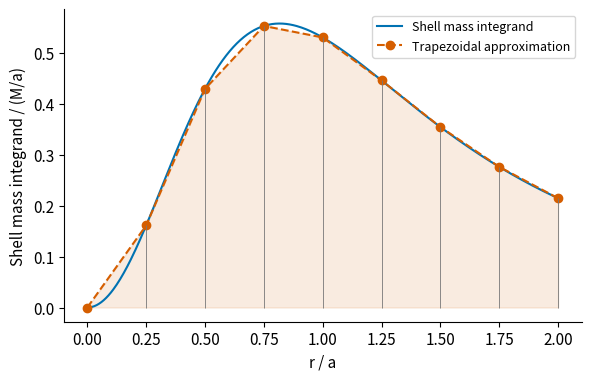
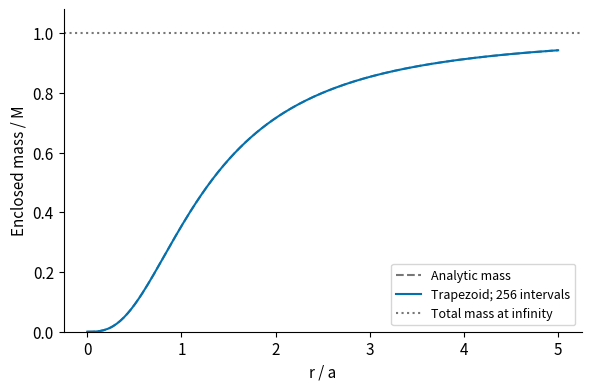
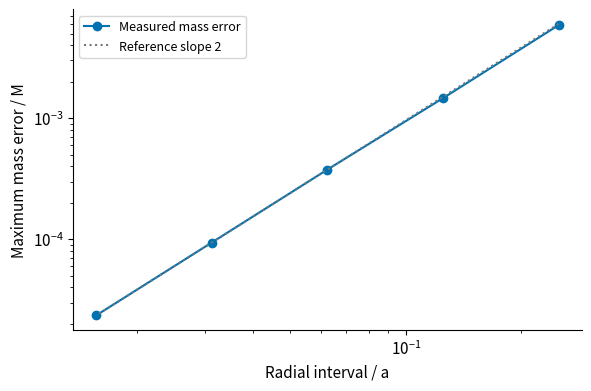
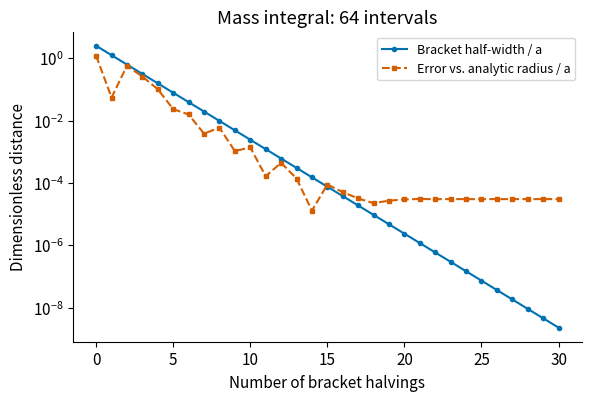
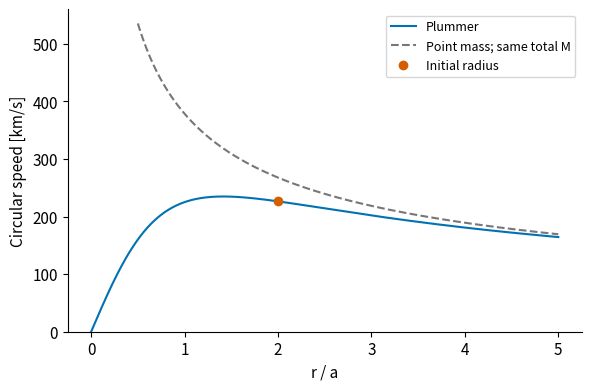
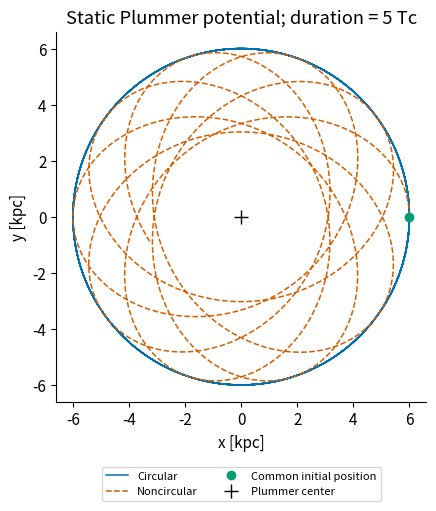
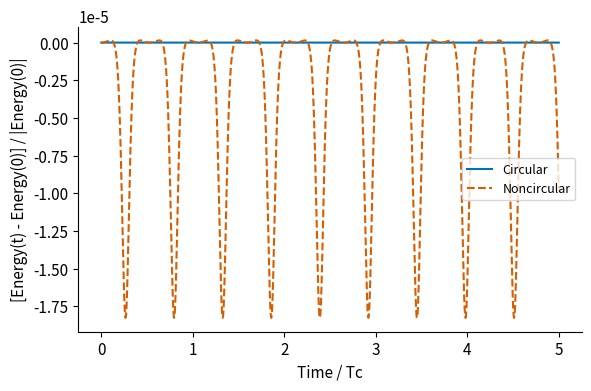
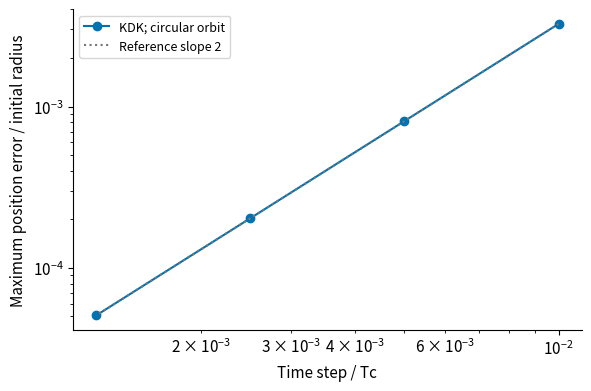

Recreate these plots in Python, in order.
from pathlib import Path
from time import perf_counter
import json
import numpy as np
import matplotlib.pyplot as plt

try:
    get_ipython().run_line_magic("matplotlib", "inline")
except NameError:
    pass

ROOT = Path.cwd() / "output" / "chap03"
ROOT.mkdir(parents=True, exist_ok=True)
FIGDIR, DATADIR = ROOT / "figures", ROOT / "data"
FIGDIR.mkdir(exist_ok=True)
DATADIR.mkdir(exist_ok=True)

# 標準結果と任意演習の結果を分けて保存します。上から再実行すると登録を初期化します。
exercise_results = {}


def save_exercise_results():
    def json_value(value):
        if isinstance(value, np.ndarray):
            return value.tolist()
        if isinstance(value, np.generic):
            return value.item()
        if isinstance(value, dict):
            return {key: json_value(item) for key, item in value.items()}
        if isinstance(value, (list, tuple)):
            return [json_value(item) for item in value]
        return value
    record = {"status": "completed" if exercise_results else "not_run", "results": json_value(exercise_results)}
    _ = (DATADIR / "exercise_validation.json").write_text(json.dumps(record, ensure_ascii=False, indent=2), encoding="utf-8")


save_exercise_results()
IN_NOTEBOOK = "get_ipython" in globals()
BLUE, VERMILLION, GREEN, GRAY = "#0072B2", "#D55E00", "#009E73", "#777777"
plt.rcParams.update({"font.size": 11, "axes.spines.top": False, "axes.spines.right": False, "figure.facecolor": "white"})


def save_figure(fig, name):
    fig.savefig(FIGDIR / f"{name}.pdf", bbox_inches="tight")
    fig.savefig(FIGDIR / f"{name}.png", dpi=180, bbox_inches="tight")
    if IN_NOTEBOOK:
        plt.show()
    plt.close(fig)

KM_S_TO_KPC_GYR = 1.0227121650537077
G = 4.30091e-6 * KM_S_TO_KPC_GYR**2  # kpc^3 / (Msun Gyr^2)
mass = 1.0e11                      # 球全体の質量 [Msun]
a = 3.0                            # Plummerスケール長 [kpc]
mu = G * mass
r_tab = 5.0 * a                     # 質量表の範囲 [kpc]。球の外縁ではありません。
n_mass = 256                       # 台形則の区間数。分点数はn_mass + 1です。
root_xtol = 1.0e-8                  # 二分法の半区間幅の許容値 [kpc]
r0 = 2.0 * a                       # 軌道の初期半径 [kpc]


def check_model(mass, a):
    if not np.isfinite(mass) or not np.isfinite(a) or mass <= 0.0 or a <= 0.0:
        raise ValueError("mass and Plummer scale must be finite and positive.")


def check_panels(n_panels):
    if isinstance(n_panels, (bool, np.bool_)) or not isinstance(n_panels, (int, np.integer)) or n_panels < 1:
        raise ValueError("n_panels must be a positive integer.")


def density_plummer(radius, mass, a):
    """3次元の質量密度 [Msun/kpc^3]。本文 eq:ch3-density。"""
    radius = np.asarray(radius, dtype=float)
    ### BEGIN SOLUTION
    return 3.0 * mass / (4.0 * np.pi * a**3) * (1.0 + (radius / a)**2)**(-2.5)
    ### END SOLUTION


def potential_plummer(radius, mass, a):
    """単位質量当たりのポテンシャル [kpc^2/Gyr^2]。"""
    return -G * mass / np.sqrt(np.asarray(radius)**2 + a**2)


def mass_plummer_exact(radius, mass, a):
    """半径radius以内の解析的な質量。本文 eq:ch3-mass-exact。"""
    radius = np.asarray(radius, dtype=float)
    return mass * radius**3 / (radius**2 + a**2)**1.5
check_model(mass, a)
print(f"Central density = {density_plummer(0.0, mass, a):.6e} Msun/kpc^3")
print(f"M(<a)/M = {mass_plummer_exact(a, mass, a) / mass:.9f}")

def check_grid(x, values):
    x, values = np.asarray(x, dtype=float), np.asarray(values, dtype=float)
    if x.ndim != 1 or x.size < 2 or values.shape != x.shape:
        raise ValueError("x and values must be equal-length 1D arrays with at least two nodes.")
    if not np.all(np.isfinite(x)) or not np.all(np.isfinite(values)) or np.any(np.diff(x) <= 0.0):
        raise ValueError("Use finite values and strictly increasing nodes.")
    return x, values


def cumulative_trapezoid(x, values):
    """各分点までの累積積分。本文 eq:ch3-cumulative-trapezoid。"""
    x, values = check_grid(x, values)
    integral = np.zeros_like(x)
    ### BEGIN SOLUTION
    for j in range(len(x) - 1):
        area = 0.5 * (values[j] + values[j + 1]) * (x[j + 1] - x[j])
        integral[j + 1] = integral[j] + area
    ### END SOLUTION
    return integral

r_grid = np.linspace(0.0, r_tab, n_mass + 1)
rho_grid = density_plummer(r_grid, mass, a)
grid_shell = 4.0 * np.pi * r_grid**2 * rho_grid
mass_numeric = cumulative_trapezoid(r_grid, grid_shell)
mass_exact = mass_plummer_exact(r_grid, mass, a)
# 同じ和を配列のスライスで書いて、ループ版との一致も確かめます。
mass_sliced = np.zeros_like(r_grid)
mass_sliced[1:] = np.cumsum(0.5 * (grid_shell[:-1] + grid_shell[1:]) * np.diff(r_grid))
print(f"M(<r_tab)/M: trapezoid={mass_numeric[-1] / mass:.9f}, exact={mass_exact[-1] / mass:.9f}")
print(f"Maximum mass error / M = {np.max(np.abs(mass_numeric - mass_exact)) / mass:.6e}")
assert np.allclose(mass_numeric, mass_sliced, rtol=1.0e-14, atol=1.0e-14 * mass)

# 台形則で近似している関数はrhoそのものではなくgです。
x_coarse = np.linspace(0.0, 2.0, 9)
x_fine = np.linspace(0.0, 2.0, 401)
f_coarse = 3.0 * x_coarse**2 / (1.0 + x_coarse**2)**2.5
f_fine = 3.0 * x_fine**2 / (1.0 + x_fine**2)**2.5
fig, ax = plt.subplots(figsize=(5.8, 3.7), layout="constrained")
ax.plot(x_fine, f_fine, color=BLUE, label="Shell mass integrand")
ax.plot(x_coarse, f_coarse, "o--", color=VERMILLION, label="Trapezoidal approximation")
ax.fill_between(x_coarse, f_coarse, color=VERMILLION, alpha=0.12)
ax.vlines(x_coarse, 0.0, f_coarse, color=GRAY, lw=0.6)
ax.set(xlabel="r / a", ylabel="Shell mass integrand / (M/a)")
ax.legend(fontsize=9)
save_figure(fig, "ch03_trapezoid")

fig, ax = plt.subplots(figsize=(5.8, 3.8), layout="constrained")
ax.plot(r_grid / a, mass_exact / mass, color=GRAY, ls="--", label="Analytic mass")
ax.plot(r_grid / a, mass_numeric / mass, color=BLUE, label=f"Trapezoid; {n_mass} intervals")
ax.axhline(1.0, color=GRAY, ls=":", label="Total mass at infinity")
ax.set(xlabel="r / a", ylabel="Enclosed mass / M", ylim=(0.0, 1.08))
ax.legend(fontsize=9)
save_figure(fig, "ch03_enclosed_mass")

panel_counts = [20, 40, 80, 160, 320]
mass_rows = []
for count in panel_counts:
    r = np.linspace(0.0, r_tab, count + 1)
    shell = 4.0 * np.pi * r**2 * density_plummer(r, mass, a)
    calculated = cumulative_trapezoid(r, shell)
    expected = mass_plummer_exact(r, mass, a)
    error = np.max(np.abs(calculated - expected)) / mass
    mass_rows.append([count, r_tab / count, error])
mass_convergence = np.asarray(mass_rows)
mass_orders = np.log2(mass_convergence[:-1, 2] / mass_convergence[1:, 2])
print("intervals    dr [kpc]     maximum mass error/M    order")
for j, row in enumerate(mass_convergence):
    order = "--" if j == 0 else f"{mass_orders[j - 1]:.4f}"
    print(f"{int(row[0]):9d}    {row[1]:.6f}     {row[2]:.7e}    {order}")
cutoff_rows = [[factor, mass_plummer_exact(factor * a, mass, a) / mass] for factor in [5.0, 10.0, 20.0]]
print("Finite-radius mass fractions [r/a, M(<r)/M]:", cutoff_rows)

fig, ax = plt.subplots(figsize=(5.8, 3.8), layout="constrained")
x = mass_convergence[:, 1] / a
y = mass_convergence[:, 2]
ax.loglog(x, y, "o-", color=BLUE, label="Measured mass error")
ax.loglog(x, y[-1] * (x / x[-1])**2, ":", color=GRAY, label="Reference slope 2")
ax.set(xlabel="Radial interval / a", ylabel="Maximum mass error / M")
ax.legend(fontsize=9)
save_figure(fig, "ch03_mass_convergence")

def enclosed_mass_trapezoid(radius, mass, a, n_panels):
    """[0, radius]をn_panels区間で積分します。"""
    check_panels(n_panels)
    if not np.isfinite(radius) or radius < 0.0:
        raise ValueError("radius must be finite and nonnegative.")
    if radius == 0.0:
        return 0.0
    r = np.linspace(0.0, radius, n_panels + 1)
    shell = 4.0 * np.pi * r**2 * density_plummer(r, mass, a)
    return cumulative_trapezoid(r, shell)[-1]


def half_mass_residual(radius, n_panels=n_mass):
    return enclosed_mass_trapezoid(radius, mass, a, n_panels) / mass - 0.5


def finite_value(func, x):
    value = float(func(x))
    if not np.isfinite(value):
        raise ValueError("The root function must be finite on the bracket.")
    return value


def check_bisection(func, lower, upper, xtol, max_iter):
    if not np.all(np.isfinite([lower, upper, xtol])) or not lower < upper or xtol <= 0.0:
        raise ValueError("Require finite lower < upper and positive xtol.")
    check_panels(max_iter)
    f_lower, f_upper = finite_value(func, lower), finite_value(func, upper)
    if f_lower != 0.0 and f_upper != 0.0 and np.signbit(f_lower) == np.signbit(f_upper):
        raise ValueError("The endpoints must bracket a root (opposite signs).")
    return f_lower, f_upper


def bisection(func, lower, upper, xtol, max_iter=100):
    """半区間幅がxtol以下になるまで二分します。本文 eq:ch3-bisection。"""
    f_lower, f_upper = check_bisection(func, lower, upper, xtol, max_iter)
    if f_lower == 0.0 or f_upper == 0.0:
        endpoint = lower if f_lower == 0.0 else upper
        return endpoint, np.array([[0, endpoint, endpoint, endpoint, 0.0, 0.0]])
    trace = []
    for k in range(max_iter):
        half_width = 0.5 * (upper - lower)
        midpoint = lower + half_width
        f_mid = finite_value(func, midpoint)
        trace.append([k, lower, upper, midpoint, f_mid, half_width])
        if f_mid == 0.0 or half_width <= xtol:
            return midpoint, np.asarray(trace)
        if midpoint == lower or midpoint == upper:
            raise RuntimeError("The bracket cannot be reduced in floating-point arithmetic.")
        ### BEGIN SOLUTION
        if np.signbit(f_mid) == np.signbit(f_lower):
            lower, f_lower = midpoint, f_mid
        else:
            upper, f_upper = midpoint, f_mid
        ### END SOLUTION
    raise RuntimeError("Bisection did not reach xtol within max_iter.")

r_half, root_trace = bisection(half_mass_residual, 0.0, 5.0 * a, root_xtol)
r_half_exact = a / np.sqrt(2.0**(2.0 / 3.0) - 1.0)
print(f"Numerical half-mass radius = {r_half:.9f} kpc")
print(f"Analytic half-mass radius  = {r_half_exact:.9f} kpc")
print(f"Residual of numerical F = {half_mass_residual(r_half):.6e}")
print(f"Residual using exact M = {mass_plummer_exact(r_half, mass, a) / mass - 0.5:.6e}")
print(f"Bracket halvings = {int(root_trace[-1, 0])}; midpoint evaluations = {len(root_trace)}")
print(f"Final half width = {root_trace[-1, 5]:.6e} kpc")

root_rows = []
for count in [32, 64, 128, 256, 512]:
    def residual(radius):
        return half_mass_residual(radius, n_panels=count)
    root, trace = bisection(residual, 0.0, 5.0 * a, root_xtol)
    actual_error = abs(root - r_half_exact)
    root_rows.append([count, root, actual_error, abs(residual(root)), trace[-1, 5]])
root_convergence = np.asarray(root_rows)
root_orders = np.log2(root_convergence[:-1, 2] / root_convergence[1:, 2])
print("intervals    root [kpc]    actual error [kpc]    numerical residual")
for row in root_convergence:
    print(f"{int(row[0]):9d}    {row[1]:.9f}    {row[2]:.7e}    {row[3]:.3e}")

def residual_coarse(radius):
    return half_mass_residual(radius, n_panels=64)

tolerance_rows = []
for tol in [1.0e-2, 1.0e-4, 1.0e-6, 1.0e-8]:
    root, trace = bisection(residual_coarse, 0.0, 5.0 * a, tol)
    tolerance_rows.append([tol, trace[-1, 5], abs(root - r_half_exact), abs(residual_coarse(root))])
_, coarse_trace = bisection(residual_coarse, 0.0, 5.0 * a, root_xtol)
print("Fixed 64 intervals; [xtol, bracket half width, actual error, residual]:")
print(np.asarray(tolerance_rows))

fig, ax = plt.subplots(figsize=(5.8, 3.9), layout="constrained")
ax.semilogy(coarse_trace[:, 0], coarse_trace[:, 5] / a, "o-", color=BLUE, ms=3, label="Bracket half-width / a")
true_errors = np.abs(coarse_trace[:, 3] - r_half_exact) / a
mask = true_errors > 0.0
ax.semilogy(coarse_trace[mask, 0], true_errors[mask], "s--", color=VERMILLION, ms=3, label="Error vs. analytic radius / a")
ax.set(xlabel="Number of bracket halvings", ylabel="Dimensionless distance", title="Mass integral: 64 intervals")
ax.legend(fontsize=9)
save_figure(fig, "ch03_bisection_errors")

x, y = r0, 0.0
r2 = x**2 + y**2
ax = -G * mass * x / (r2 + a**2)**1.5
ay = -G * mass * y / (r2 + a**2)**1.5
print(f"ax = {ax:.6f}, ay = {ay:.6f} [kpc/Gyr^2]")

def acceleration_plummer(pos, mass, a):
    """原点に固定したPlummer球。1粒子の位置・加速度は(1, 2)です。"""
    x, y = pos[0]
    r2 = x**2 + y**2
    ### BEGIN SOLUTION
    ax = -G * mass * x / (r2 + a**2)**1.5
    ay = -G * mass * y / (r2 + a**2)**1.5
    ### END SOLUTION
    return np.array([[ax, ay]])


def circular_speed_plummer(radius, mass, a):
    radius = np.asarray(radius, dtype=float)
    return np.sqrt(G * mass * radius**2 / (radius**2 + a**2)**1.5)

r_plot = np.linspace(0.0, 5.0 * a, 401)
point_mask = r_plot >= 0.5 * a
fig, ax = plt.subplots(figsize=(5.8, 3.8), layout="constrained")
ax.plot(r_plot / a, circular_speed_plummer(r_plot, mass, a) / KM_S_TO_KPC_GYR, color=BLUE, label="Plummer")
ax.plot(r_plot[point_mask] / a, np.sqrt(mu / r_plot[point_mask]) / KM_S_TO_KPC_GYR, color=GRAY, ls="--", label="Point mass; same total M")
ax.plot(r0 / a, circular_speed_plummer(r0, mass, a) / KM_S_TO_KPC_GYR, "o", color=VERMILLION, label="Initial radius")
ax.set(xlabel="r / a", ylabel="Circular speed [km/s]", ylim=(0.0, 560.0))
ax.legend(fontsize=9)
save_figure(fig, "ch03_circular_speed")

v_c = circular_speed_plummer(r0, mass, a)
t_c = 2.0 * np.pi * r0 / v_c
n_periods = 5
steps_per_period = 1000
n_steps = n_periods * steps_per_period
t_end = n_periods * t_c
dt = t_end / n_steps
eta_values = {"Circular": 1.0, "Noncircular": 0.7}
print(f"Circular speed = {v_c / KM_S_TO_KPC_GYR:.6f} km/s")
print(f"Tc = {t_c:.9f} Gyr; duration = {t_end:.9f} Gyr; dt = {1000 * dt:.6f} Myr")

def make_initial_state(radius, eta, mass, a):
    check_model(mass, a)
    if not np.isfinite(radius) or radius <= 0.0 or not np.isfinite(eta):
        raise ValueError("Initial radius must be positive and eta finite.")
    ### BEGIN SOLUTION
    pos = np.array([[radius, 0.0]])
    vel = np.array([[0.0, eta * circular_speed_plummer(radius, mass, a)]])
    ### END SOLUTION
    return np.column_stack((pos, vel))


def prepare_history(state0, t_end, n_steps):
    check_panels(n_steps)
    if not np.isfinite(t_end) or t_end <= 0.0:
        raise ValueError("t_end must be finite and positive.")
    state = np.array(state0, dtype=float, copy=True)
    if state.shape != (1, 4) or not np.all(np.isfinite(state)):
        raise ValueError("Use a finite state array with shape (1, 4).")
    dt = t_end / n_steps
    times = np.arange(n_steps + 1) * dt
    history = np.empty((n_steps + 1, 1, 4))
    history[0] = state
    return state, times, history, dt


def leapfrog_step(acceleration, pos, vel, acc, dt, mass, a):
    """KDK。最後の加速度を次のステップへ渡します。"""
    vel_half = vel + 0.5 * dt * acc
    pos_new = pos + dt * vel_half
    acc_new = acceleration(pos_new, mass, a)
    vel_new = vel_half + 0.5 * dt * acc_new
    return pos_new, vel_new, acc_new

def integrate_leapfrog(acceleration, state0, t_end, n_steps, mass, a):
    check_model(mass, a)
    state, times, history, dt = prepare_history(state0, t_end, n_steps)
    pos, vel = state[:, :2].copy(), state[:, 2:].copy()
    acc = acceleration(pos, mass, a)
    for n in range(n_steps):
        pos, vel, acc = leapfrog_step(acceleration, pos, vel, acc, dt, mass, a)
        history[n + 1] = np.column_stack((pos, vel))
        if not np.all(np.isfinite(history[n + 1])):
            raise FloatingPointError("Non-finite state; check the model and time step.")
    return times, history

cases = {}
start = perf_counter()
for name, eta in eta_values.items():
    initial = make_initial_state(r0, eta, mass, a)
    times, history = integrate_leapfrog(acceleration_plummer, initial, t_end, n_steps, mass, a)
    cases[name] = {"eta": eta, "initial": initial, "times": times, "history": history}
print(f"Two orbit integrations: {perf_counter() - start:.3f} s (this environment)")
print(f"Force calls per integration: {n_steps + 1}")

fig, ax = plt.subplots(figsize=(5.6, 5.0), layout="constrained")
for name, color, linestyle in [("Circular", BLUE, "-"), ("Noncircular", VERMILLION, "--")]:
    h = cases[name]["history"]
    ax.plot(h[:, 0, 0], h[:, 0, 1], color=color, ls=linestyle, lw=1.1, label=name)
ax.plot([r0], [0.0], "o", color=GREEN, ms=6, label="Common initial position")
ax.plot([0.0], [0.0], "k+", ms=10, label="Plummer center")
ax.set(xlabel="x [kpc]", ylabel="y [kpc]", title="Static Plummer potential; duration = 5 Tc")
ax.set_aspect("equal")
ax.legend(loc="upper center", bbox_to_anchor=(0.5, -0.16), ncol=2, fontsize=8)
save_figure(fig, "ch03_orbits")

def diagnostics(history, mass, a):
    pos, vel = history[:, 0, :2], history[:, 0, 2:]
    radius = np.sqrt(np.sum(pos**2, axis=1))
    ### BEGIN SOLUTION
    energy = 0.5 * np.sum(vel**2, axis=1) + potential_plummer(radius, mass, a)
    angular = pos[:, 0] * vel[:, 1] - pos[:, 1] * vel[:, 0]
    ### END SOLUTION
    return radius, energy, angular

orbit_errors = {}
print("case           max |dE|/|E0|     max |dL|/|L0|     min sampled r [kpc]")
for name, case in cases.items():
    radius, energy, angular = diagnostics(case["history"], mass, a)
    e_error = np.max(np.abs(energy - energy[0])) / abs(energy[0])
    l_error = np.max(np.abs(angular - angular[0])) / abs(angular[0])
    orbit_errors[name] = [e_error, l_error, float(np.min(radius)), float(np.max(radius))]
    print(f"{name:12s}    {e_error:.7e}      {l_error:.7e}    {np.min(radius):.7f}")

fig, ax = plt.subplots(figsize=(5.8, 3.8), layout="constrained")
for name, color, linestyle in [("Circular", BLUE, "-"), ("Noncircular", VERMILLION, "--")]:
    _, energy, _ = diagnostics(cases[name]["history"], mass, a)
    ax.plot(cases[name]["times"] / t_c, (energy - energy[0]) / abs(energy[0]), color=color, ls=linestyle, label=name)
ax.set(xlabel="Time / Tc", ylabel="[Energy(t) - Energy(0)] / |Energy(0)|")
ax.legend(fontsize=9)
save_figure(fig, "ch03_energy")

def exact_circle(times, radius, mass, a):
    omega = circular_speed_plummer(radius, mass, a) / radius
    phase = omega * np.asarray(times)
    return np.column_stack((radius * np.cos(phase), radius * np.sin(phase)))


orbit_rows = []
initial_circle = cases["Circular"]["initial"]
for count in [100, 200, 400, 800]:
    t, h = integrate_leapfrog(acceleration_plummer, initial_circle, t_c, count, mass, a)
    exact = exact_circle(t, r0, mass, a)
    position_error = np.max(np.linalg.norm(h[:, 0, :2] - exact, axis=1)) / r0
    orbit_rows.append([count, t_c / count, position_error])
orbit_convergence = np.asarray(orbit_rows)
orbit_orders = np.log2(orbit_convergence[:-1, 2] / orbit_convergence[1:, 2])
print("steps       dt [Myr]        maximum position error/r0   order")
for j, row in enumerate(orbit_convergence):
    order = "--" if j == 0 else f"{orbit_orders[j - 1]:.5f}"
    print(f"{int(row[0]):5d}       {row[1] * 1000:.6f}       {row[2]:.7e}     {order}")

fig, ax = plt.subplots(figsize=(5.8, 3.8), layout="constrained")
x, y = orbit_convergence[:, 1] / t_c, orbit_convergence[:, 2]
ax.loglog(x, y, "o-", color=BLUE, label="KDK; circular orbit")
ax.loglog(x, y[-1] * (x / x[-1])**2, ":", color=GRAY, label="Reference slope 2")
ax.set(xlabel="Time step / Tc", ylabel="Maximum position error / initial radius")
ax.legend(fontsize=9)
save_figure(fig, "ch03_orbit_convergence")

nonc_counts = [1250, 2500, 5000, 10000]
nonc_ends = []
for count in nonc_counts:
    _, h = integrate_leapfrog(acceleration_plummer, cases["Noncircular"]["initial"], t_end, count, mass, a)
    nonc_ends.append(h[-1, 0, :2].copy())
nonc_differences = np.linalg.norm(np.diff(np.asarray(nonc_ends), axis=0), axis=1) / r0
nonc_ratios = nonc_differences[:-1] / nonc_differences[1:]
print("Noncircular endpoint differences / r0:", nonc_differences)
print("Ratios of successive differences:", nonc_ratios)

np.savetxt(DATADIR / "mass_profile.csv", np.column_stack((r_grid, rho_grid, mass_numeric, mass_exact)), delimiter=",", header="r_kpc,rho_Msun_kpc3,mass_numeric_Msun,mass_exact_Msun", comments="")
np.savetxt(DATADIR / "mass_convergence.csv", mass_convergence, delimiter=",", header="intervals,dr_kpc,max_mass_error_over_M", comments="")
np.savetxt(DATADIR / "root_trace.csv", root_trace, delimiter=",", header="halvings,lower,upper,midpoint,F_midpoint,half_width", comments="")
np.savetxt(DATADIR / "root_convergence.csv", root_convergence, delimiter=",", header="intervals,root_kpc,actual_error_kpc,numerical_residual,half_width_kpc", comments="")
np.savetxt(DATADIR / "root_tolerances.csv", np.asarray(tolerance_rows), delimiter=",", header="xtol_kpc,half_width_kpc,actual_error_kpc,numerical_residual", comments="")
np.savetxt(DATADIR / "orbit_convergence.csv", orbit_convergence, delimiter=",", header="steps,dt_Gyr,position_error_over_r0", comments="")
for name, case in cases.items():
    radius, energy, angular = diagnostics(case["history"], mass, a)
    columns = np.column_stack((case["times"], case["history"][:, 0], radius, energy, angular))
    np.savetxt(DATADIR / f"orbit_{name.lower()}.csv", columns, delimiter=",", header="t_Gyr,x_kpc,y_kpc,vx_kpc_Gyr,vy_kpc_Gyr,r_kpc,energy_kpc2_Gyr2,ell_kpc2_Gyr", comments="")
validation = {"version": "1.0", "mass_Msun": mass, "a_kpc": a, "r0_kpc": r0, "r_tab_kpc": r_tab,
              "n_mass": n_mass, "xtol_kpc": root_xtol, "density_central": float(density_plummer(0.0, mass, a)),
              "mass_error": float(np.max(np.abs(mass_numeric - mass_exact)) / mass),
              "mass_convergence": mass_convergence.tolist(), "mass_orders": mass_orders.tolist(), "cutoffs": cutoff_rows,
              "r_half": r_half, "r_half_exact": r_half_exact, "root_error": abs(r_half - r_half_exact),
              "root_residual": half_mass_residual(r_half), "true_mass_residual": float(mass_plummer_exact(r_half, mass, a) / mass - 0.5),
              "root_trace": root_trace.tolist(), "root_convergence": root_convergence.tolist(), "root_orders": root_orders.tolist(),
              "tolerances": tolerance_rows, "vc_kms": float(v_c / KM_S_TO_KPC_GYR), "vc_internal": float(v_c),
              "tc_Gyr": float(t_c), "t_end_Gyr": float(t_end), "dt_Myr": float(dt * 1000), "n_steps": n_steps,
              "orbit_errors": orbit_errors, "orbit_convergence": orbit_convergence.tolist(), "orbit_orders": orbit_orders.tolist(),
              "nonc_counts": nonc_counts, "nonc_differences": nonc_differences.tolist(), "nonc_ratios": nonc_ratios.tolist(),
              "force_calls": n_steps + 1}
_ = (DATADIR / "validation.json").write_text(json.dumps(validation, indent=2, ensure_ascii=False), encoding="utf-8")
assert 1.9 < mass_orders[-1] < 2.1
assert 1.9 < orbit_orders[-1] < 2.1
assert abs(r_half - r_half_exact) < 1.0e-3 * a
assert max(value[1] for value in orbit_errors.values()) < 1.0e-10
assert orbit_errors["Noncircular"][0] < 1.0e-3
assert np.all((nonc_ratios > 3.7) & (nonc_ratios < 4.3))
print("Standard-model checks passed. Data directory:", DATADIR)

MAKE_ANIMATION = IN_NOTEBOOK
if MAKE_ANIMATION:
    from matplotlib.animation import FuncAnimation
    from IPython.display import HTML, display
    fig, ax = plt.subplots(figsize=(5.0, 4.6), layout="constrained")
    trails, points = [], []
    for name, color, marker in [("Circular", BLUE, "o"), ("Noncircular", VERMILLION, "s")]:
        trail, = ax.plot([], [], color=color, lw=1.0, alpha=0.65)
        point, = ax.plot([], [], marker, color=color, ms=6, label=name)
        trails.append(trail)
        points.append(point)
    ax.plot([0.0], [0.0], "k+", ms=10)
    stamp = ax.text(0.04, 0.95, "", transform=ax.transAxes)
    ax.set(xlabel="x [kpc]", ylabel="y [kpc]", xlim=(-7.3, 7.3), ylim=(-7.3, 7.3))
    ax.set_aspect("equal")
    ax.legend(loc="lower right", fontsize=8)
    def update_frame(index):
        for j, name in enumerate(["Circular", "Noncircular"]):
            h = cases[name]["history"]
            trails[j].set_data(h[:index + 1, 0, 0], h[:index + 1, 0, 1])
            points[j].set_data([h[index, 0, 0]], [h[index, 0, 1]])
        stamp.set_text(f"Time = {cases['Circular']['times'][index] / t_c:.2f} Tc")
        return (*trails, *points, stamp)
    frame_ids = np.unique(np.linspace(0, n_steps, 80).astype(int))
    animation = FuncAnimation(fig, update_frame, frames=frame_ids, interval=80, blit=False)
    html = animation.to_jshtml(fps=12)
    plt.close(fig)
    (FIGDIR / "ch03_orbit_animation.html").write_text(html, encoding="utf-8")
    display(HTML(html))
else:
    print("Animation is available in the completed Notebook.")

# OPTIONAL EXERCISE: 3.3-3.5
# 任意演習：未解答なら、このセル全体を省略できます。標準結果は保存済みです。
# TODOで作る結果：range_rows, cut_half, float(cut_half_exact)
# 正常終了時に exercise_results['3.3-3.5'] へ次のキーで登録します：range_rows, cut_half, cut_half_exact
exercise_results.pop('3.3-3.5', None)
save_exercise_results()
### BEGIN SOLUTION
fixed_dr = a / 32.0
range_rows = []
for factor in [5.0, 10.0, 20.0]:
    outer = factor * a
    count = int(round(outer / fixed_dr))
    value = enclosed_mass_trapezoid(outer, mass, a, count)
    exact_value = mass_plummer_exact(outer, mass, a)
    range_rows.append([factor, count, value / mass, abs(value - exact_value) / mass, 1.0 - exact_value / mass])
cut_mass_numeric = enclosed_mass_trapezoid(5.0 * a, mass, a, n_mass)
cut_fraction_exact = mass_plummer_exact(5.0 * a, mass, a) / (2.0 * mass)
cut_half_exact = a / np.sqrt(cut_fraction_exact**(-2.0 / 3.0) - 1.0)

def cut_half_residual(radius):
    return enclosed_mass_trapezoid(radius, mass, a, n_mass) / mass - cut_mass_numeric / (2.0 * mass)

cut_half, _ = bisection(cut_half_residual, 0.0, 5.0 * a, root_xtol)
### END SOLUTION
print("Fixed dr; [r_tab/a, intervals, M_num/M, quadrature error/M, outside mass/M]:")
print(np.asarray(range_rows))
print(f"Half of M(<5a): numerical radius = {cut_half:.9f} kpc; exact = {cut_half_exact:.9f} kpc")
print("This radius is different from the half-mass radius of the full Plummer sphere.")
np.savetxt(DATADIR / "exercise_range.csv", np.asarray(range_rows), delimiter=",", header="r_tab_over_a,intervals,M_num_over_M,quadrature_error_over_M,outside_mass_over_M", comments="")
exercise_results['3.3-3.5'] = {'range_rows': range_rows, 'cut_half': cut_half, 'cut_half_exact': float(cut_half_exact)}
save_exercise_results()

# OPTIONAL EXERCISE: 3.6-3.7
# 任意演習：未解答なら、このセル全体を省略できます。標準結果は保存済みです。
# TODOで作る結果：scale_rows, r_peri, scale_orbit_rows
# 正常終了時に exercise_results['3.6-3.7'] へ次のキーで登録します：scale_rows, r_peri, scale_orbit_rows
exercise_results.pop('3.6-3.7', None)
save_exercise_results()
### BEGIN SOLUTION
scale_rows = []
scale_orbit_rows = []
for scale in [1.5, 3.0, 6.0]:
    vc_scale = circular_speed_plummer(r0, mass, scale)
    rh_scale = scale / np.sqrt(2.0**(2.0 / 3.0) - 1.0)
    scale_rows.append([scale, vc_scale / KM_S_TO_KPC_GYR, rh_scale])
    period_scale = 2.0 * np.pi * r0 / vc_scale
    state_scale = make_initial_state(r0, 1.0, mass, scale)
    times_scale, history_scale = integrate_leapfrog(acceleration_plummer, state_scale, period_scale, 1000, mass, scale)
    exact_scale = exact_circle(times_scale, r0, mass, scale)
    error_scale = np.max(np.linalg.norm(history_scale[:, 0, :2] - exact_scale, axis=1)) / r0
    scale_orbit_rows.append([scale, period_scale, error_scale])
initial = cases["Noncircular"]["initial"]
_, eps_initial, ell_initial = diagnostics(initial[None, :, :], mass, a)
eps0, ell0 = eps_initial[0], ell_initial[0]

def turning_residual(radius):
    return potential_plummer(radius, mass, a) + ell0**2 / (2.0 * radius**2) - eps0

r_peri, peri_trace = bisection(turning_residual, 0.05 * r0, 0.95 * r0, root_xtol)
### END SOLUTION
print("Scale variation [a kpc, vc km/s, rh kpc]:", scale_rows)
print("One-period circle for each scale [a kpc, period Gyr, max position error/r0]:", scale_orbit_rows)
print(f"Pericenter from invariants = {r_peri:.9f} kpc")
print(f"Smallest saved radius = {orbit_errors['Noncircular'][2]:.9f} kpc")
# ここでの差には、時間積分誤差と保存時刻が近点通過時刻に一致しない効果が含まれます。
np.savetxt(DATADIR / "exercise_scale.csv", np.asarray(scale_orbit_rows), delimiter=",", header="a_kpc,period_Gyr,max_position_error_over_r0", comments="")
exercise_results['3.6-3.7'] = {'scale_rows': scale_rows, 'r_peri': r_peri, 'scale_orbit_rows': scale_orbit_rows}
save_exercise_results()

save_exercise_results()
print("Exercise results:", sorted(exercise_results) if exercise_results else "not run")
